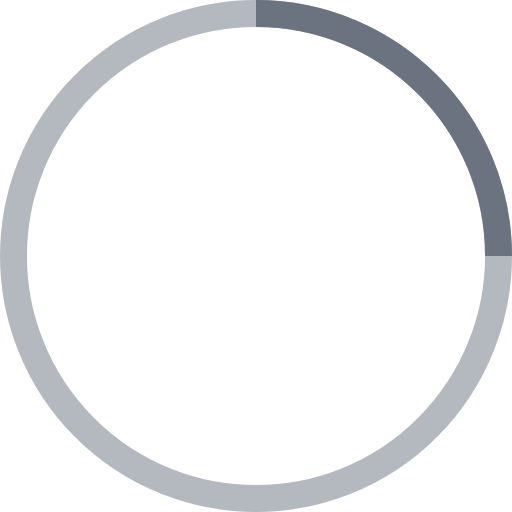
t = 0.00 s
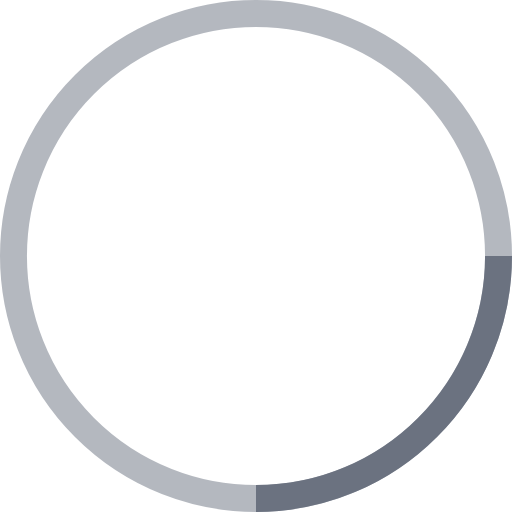
t = 0.25 s
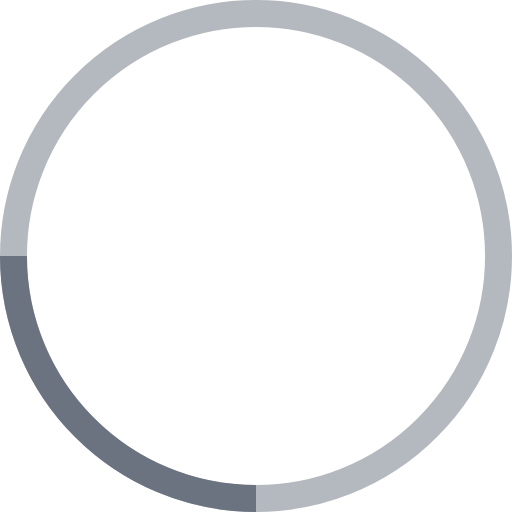
t = 0.50 s
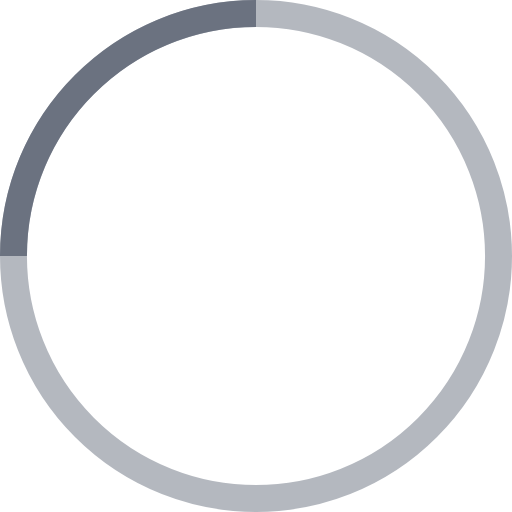
t = 0.75 s

The animated SVG that drew these frames (rendered in a browser with its animation timeline set to each time). Animation: 1 SMIL element (animateTransform=1); one cycle of 1.00 s, repeats indefinitely.

<!-- By Sam Herbert (@sherb), for everyone. More @ http://goo.gl/7AJzbL -->
<svg width="38" height="38" viewBox="0 0 38 38" xmlns="http://www.w3.org/2000/svg" stroke="#6b7280">
  <g fill="none" fill-rule="evenodd">
    <g transform="translate(1 1)" stroke-width="2">
      <circle stroke-opacity=".5" cx="18" cy="18" r="18" />
      <path d="M36 18c0-9.94-8.06-18-18-18">
        <animateTransform
          attributeName="transform"
          type="rotate"
          from="0 18 18"
          to="360 18 18"
          dur="1s"
          repeatCount="indefinite"
        />
      </path>
    </g>
  </g>
</svg>
